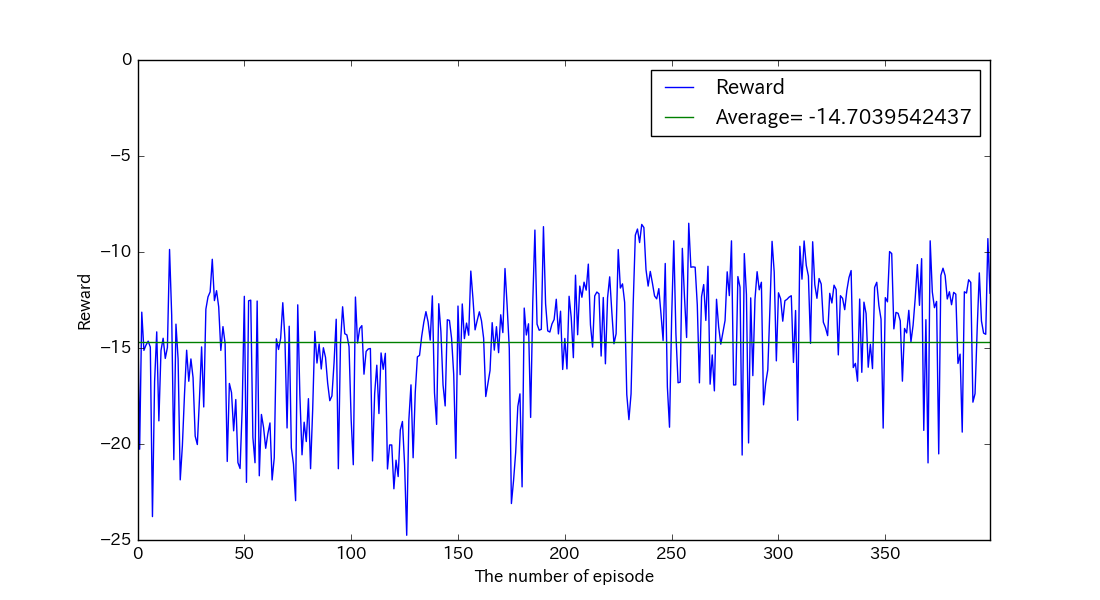

Values plotted in this chart, from the file beside it:
, reward, succeeds
0, -12.61, False
1, -20.27, False
2, -13.13, False
3, -15.12, False
4, -14.84, False
5, -14.64, False
6, -14.95, False
7, -23.78, False
8, -16.75, False
9, -14.16, False
10, -18.79, False
11, -15.13, False
12, -14.49, False
13, -15.54, False
14, -14.97, False
15, -9.868, False
16, -13.29, False
17, -20.82, False
18, -13.76, False
19, -15.57, False
20, -21.87, False
21, -20.1, False
22, -17.4, False
23, -15.12, False
24, -16.73, False
25, -15.57, False
26, -16.54, False
27, -19.59, False
28, -20.03, False
29, -17.65, False
30, -14.94, False
31, -18.07, False
32, -12.98, False
33, -12.34, False
34, -12.08, False
35, -10.38, False
36, -12.53, False
37, -12.01, False
38, -12.85, False
39, -15.13, False
40, -13.89, False
41, -14.76, False
42, -20.91, False
43, -16.85, False
44, -17.32, False
45, -19.31, False
46, -17.68, False
47, -20.97, False
48, -21.28, False
49, -18.14, False
50, -12.31, False
51, -22, False
52, -12.54, False
53, -12.51, False
54, -19.66, False
55, -20.98, False
56, -12.55, False
57, -21.66, False
58, -18.46, False
59, -19.14, False
... 340 more rows
